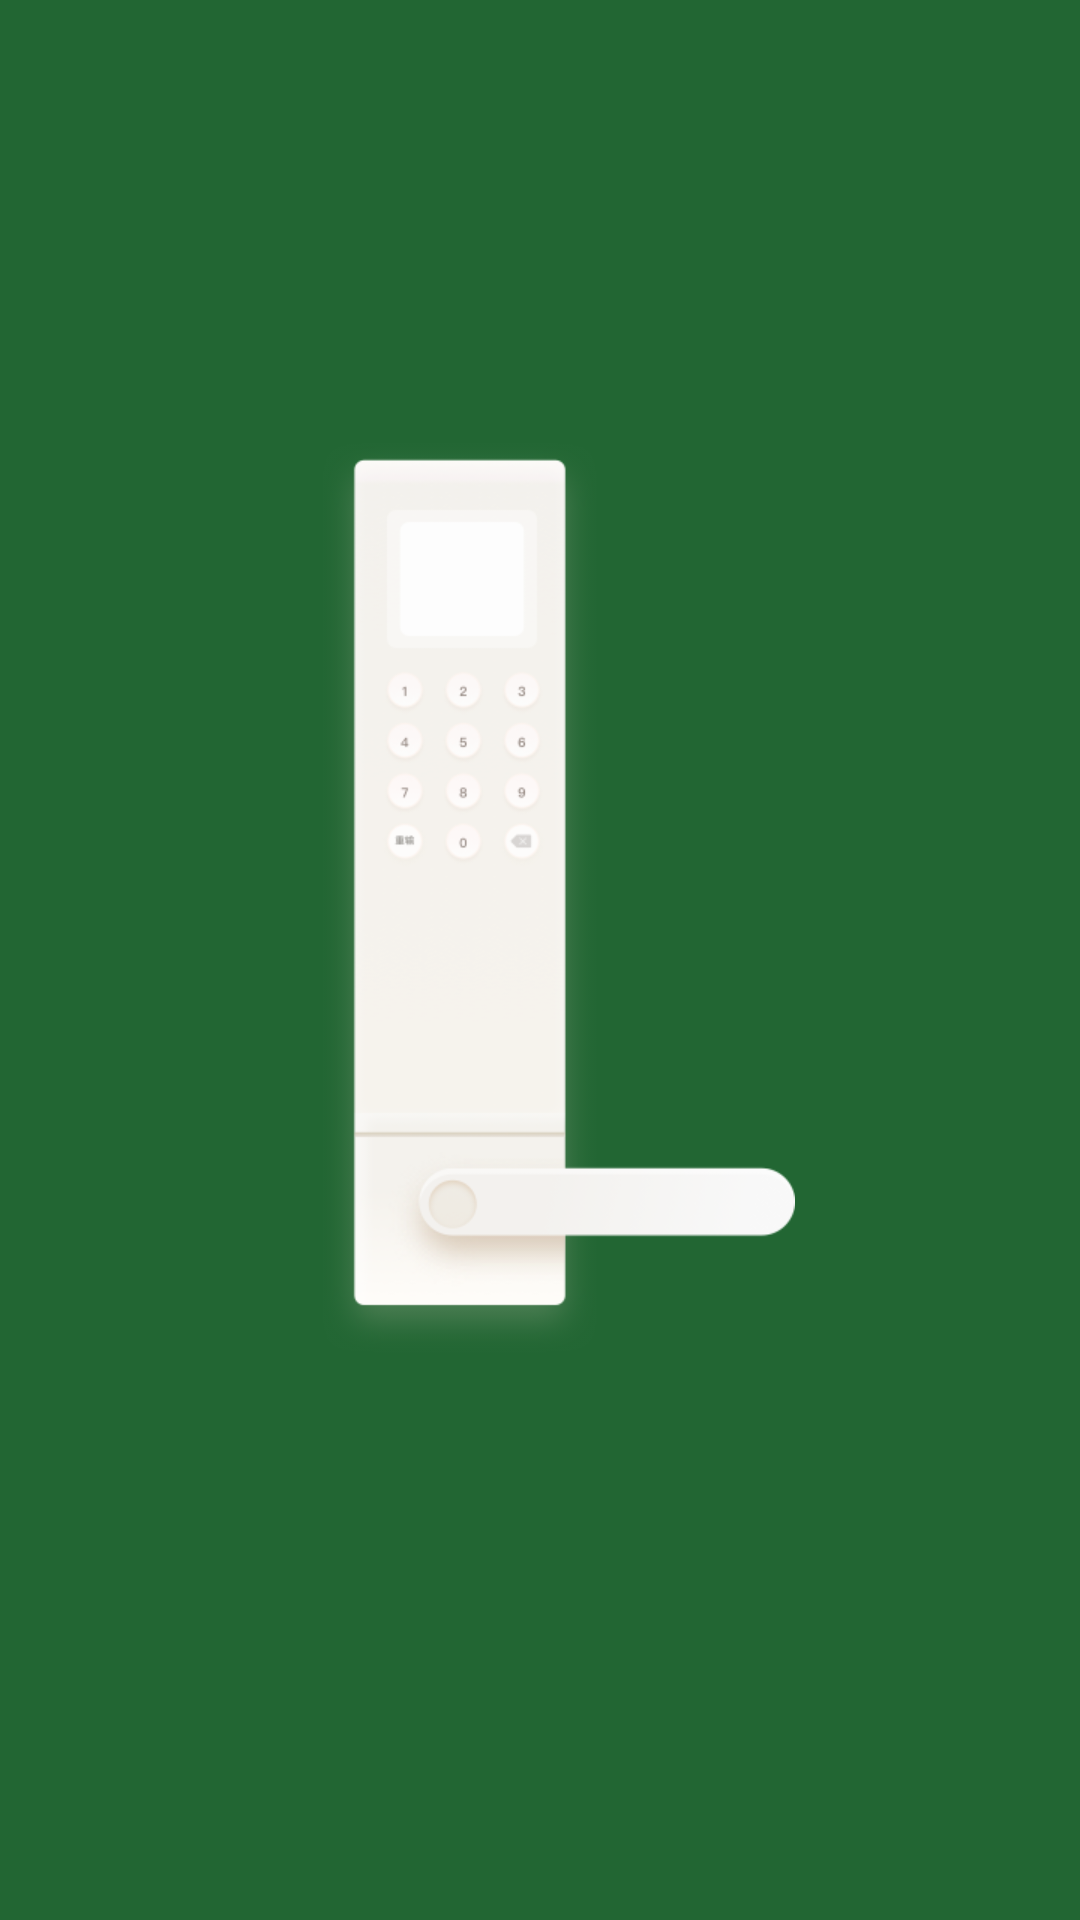

Android layout source for this screen:
<!-- AndroidManifest.xml: application theme Theme.TsmBottomSheetDialog -->
<!-- res/layout/activity_motion_layout_3.xml -->
<?xml version="1.0" encoding="utf-8"?>
<androidx.constraintlayout.widget.ConstraintLayout xmlns:android="http://schemas.android.com/apk/res/android"
    xmlns:app="http://schemas.android.com/apk/res-auto"
    xmlns:tools="http://schemas.android.com/tools"
    android:id="@+id/parent_root"
    android:layout_width="match_parent"
    android:layout_height="match_parent"
    android:background="#263"
    app:layoutDescription="@xml/activity_motion_layout_3_scene3"
    tools:context=".MainActivity">


    <ImageView
        android:id="@+id/iv_tsm_3"
        android:layout_width="170dp"
        android:layout_height="328dp"
        android:layout_marginTop="130dp"
        android:src="@mipmap/img_smartlock_online_physical"
        app:layout_constraintLeft_toLeftOf="parent"
        app:layout_constraintRight_toRightOf="parent"
        app:layout_constraintTop_toTopOf="parent" />


</androidx.constraintlayout.widget.ConstraintLayout>
<!-- resources referenced by this layout -->
<resources>
  <!-- mipmap img_smartlock_online_physical: png bitmap (mipmap-xxhdpi, 45449 bytes) -->
  <style name="Theme.TsmBottomSheetDialog" parent="Theme.MaterialComponents.DayNight.NoActionBar">
          
          <item name="colorPrimary">@color/purple_500</item>
          <item name="colorPrimaryVariant">@color/purple_700</item>
          <item name="colorOnPrimary">@color/white</item>
          
          <item name="colorSecondary">@color/teal_200</item>
          <item name="colorSecondaryVariant">@color/teal_700</item>
          <item name="colorOnSecondary">@color/black</item>
          
          <item name="android:statusBarColor" tools:targetApi="l">?attr/colorPrimaryVariant</item>
          
  
      </style>
  <color name="purple_500">#FF6200EE</color>
  <color name="purple_700">#FF3700B3</color>
  <color name="white">#FFFFFFFF</color>
  <color name="teal_200">#FF03DAC5</color>
  <color name="teal_700">#FF018786</color>
  <color name="black">#FF000000</color>
</resources>
